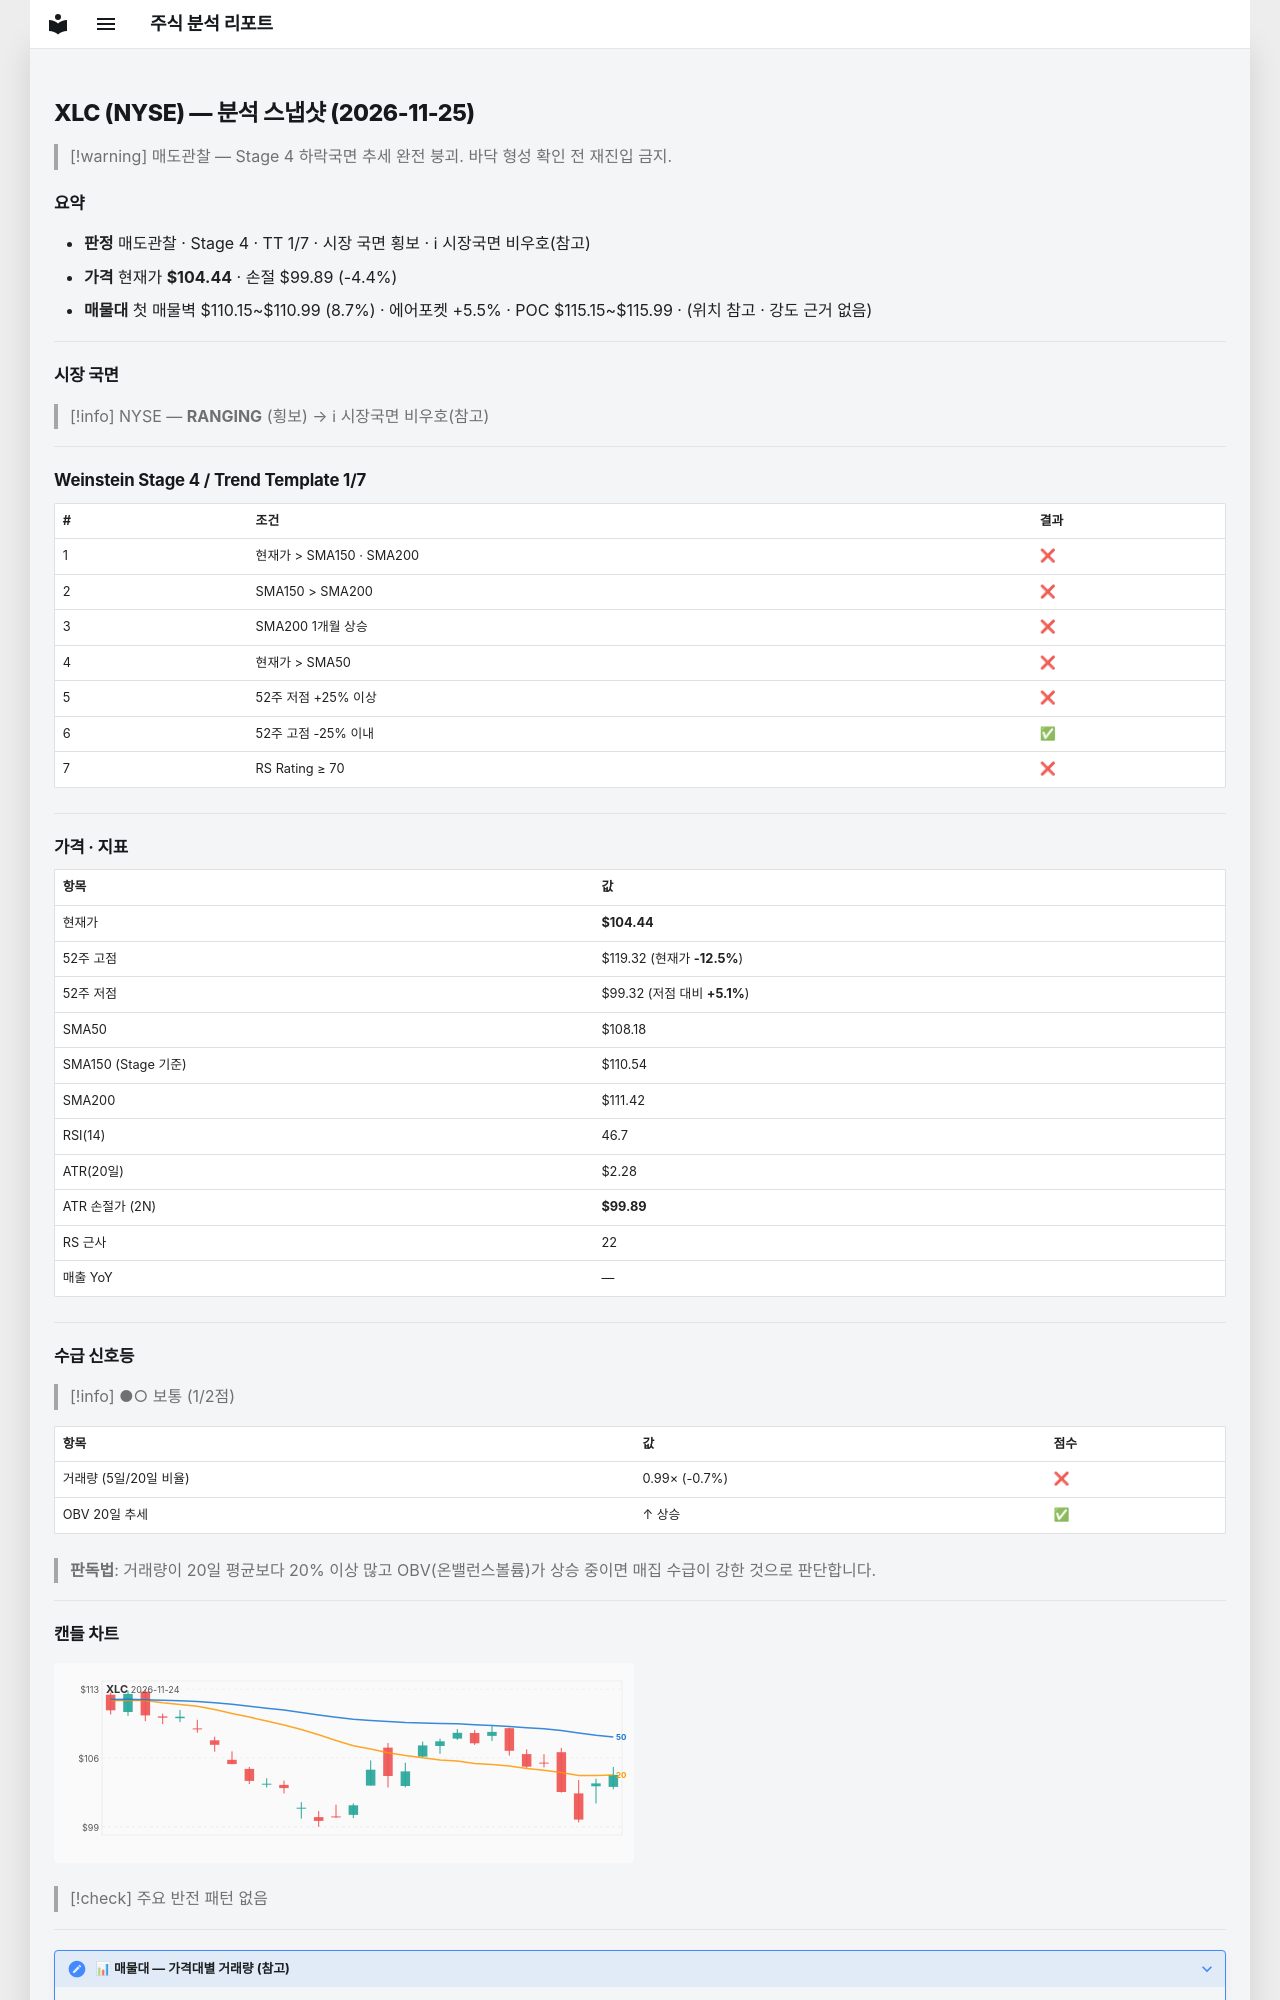

repository: soloandco/stock-reports · page: snapshots/XLC-2026-11-25/index.html · generator: mkdocs

---
type: analysis-snapshot
title: XLC 분석 스냅샷
ticker: XLC
market: NYSE
created: 2026-11-25
updated: 2026-11-25
bar-date: 2026-11-24
verdict: 매도관찰
real-rr: 2.45
sma50-gap-pct: -3.5
weekly-position: 저항대아래
weekly-overhead-price: 115.61
weekly-overhead-pct: 10.7
stage: 4
trend-template-score: 1
tt-max: 7
ma-set: sma-50-150-200
price: 104.44000244140625
stop-price: 99.8885395313742
market-regime: RANGING
supply-demand-score: 1/2
supply-demand-label: 보통
status: tracking
tags:
  - stock-agent
  - watchlist
  - XLC
  - analysis
related:
  - "[[analysis-template]]"
---

# XLC (NYSE) — 분석 스냅샷 (2026-11-25)

> [!warning] 매도관찰 — Stage 4 하락국면
> 추세 완전 붕괴. 바닥 형성 확인 전 재진입 금지.

## 요약

- **판정** 매도관찰 · Stage 4 · TT 1/7 · 시장 국면 횡보 · ℹ 시장국면 비우호(참고)
- **가격** 현재가 **$104.44** · 손절 $99.89 (-4.4%)
- **매물대** 첫 매물벽 $110.15~$110.99 (8.7%) · 에어포켓 +5.5% · POC $115.15~$115.99 · (위치 참고 · 강도 근거 없음)

---

## 시장 국면

> [!info] NYSE — **RANGING** (횡보) → ℹ 시장국면 비우호(참고)

---

## Weinstein Stage 4 / Trend Template 1/7

| # | 조건 | 결과 |
|---|------|------|
| 1 | 현재가 > SMA150 · SMA200 | ❌ |
| 2 | SMA150 > SMA200 | ❌ |
| 3 | SMA200 1개월 상승 | ❌ |
| 4 | 현재가 > SMA50 | ❌ |
| 5 | 52주 저점 +25% 이상 | ❌ |
| 6 | 52주 고점 -25% 이내 | ✅ |
| 7 | RS Rating ≥ 70 | ❌ |

---

## 가격 · 지표

| 항목 | 값 |
|------|---|
| 현재가 | **$104.44** |
| 52주 고점 | $119.32 (현재가 **-12.5%**) |
| 52주 저점 | $99.32 (저점 대비 **+5.1%**) |
| SMA50 | $108.18 |
| SMA150 (Stage 기준) | $110.54 |
| SMA200 | $111.42 |
| RSI(14) | 46.7 |
| ATR(20일) | $2.28 |
| ATR 손절가 (2N) | **$99.89** |
| RS 근사 | 22 |
| 매출 YoY | — |

---
## 수급 신호등

> [!info] ●○ 보통 (1/2점)

| 항목 | 값 | 점수 |
|------|------|------|
| 거래량 (5일/20일 비율) | 0.99× (-0.7%) | ❌ |
| OBV 20일 추세 | ↑ 상승 | ✅ |

> **판독법**: 거래량이 20일 평균보다 20% 이상 많고 OBV(온밸런스볼륨)가 상승 중이면 매집 수급이 강한 것으로 판단합니다.

---
